Image classification data set "merged_dataset" (tmgdarshan/cloud-classification-cnn-mobile on GitHub). Class labels (7): cumulus, altocumulus, cirrus, clear sky, stratocumulus, cumulonimbus, mixed.

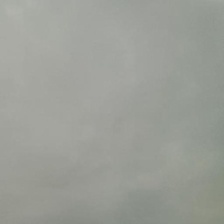
Label: cumulonimbus

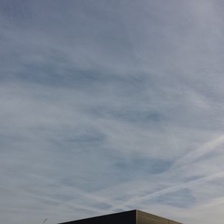
Label: mixed

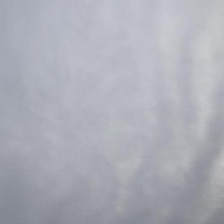
Label: cirrus

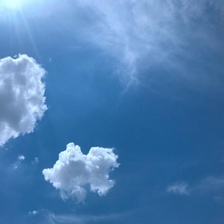
Label: mixed

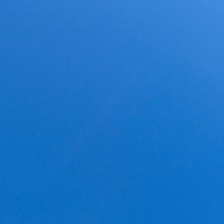
Label: clear sky

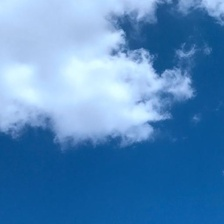
Label: cumulus
